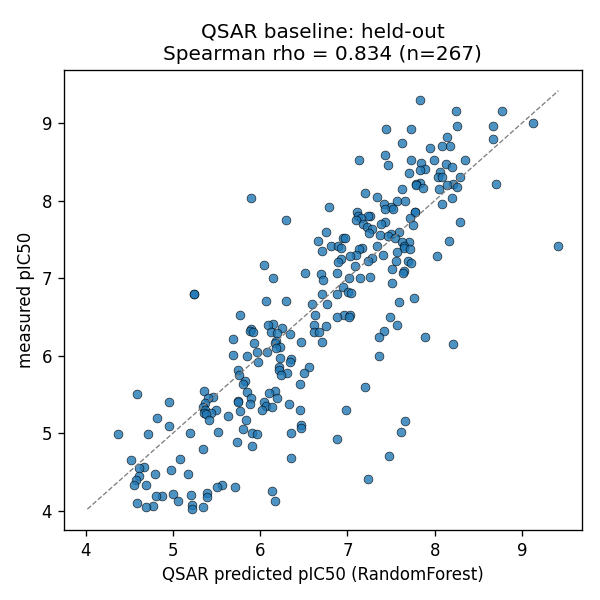

The table this chart was drawn from, first rows:
id, measured, predicted
CHEMBL154044, 9.3, 7.83
CHEMBL140970, 9.15, 8.243
CHEMBL141080, 9.15, 8.771
CHEMBL398641, 9.0, 9.126
CHEMBL75094, 8.96, 8.663
CHEMBL105311, 8.96, 8.258
CHEMBL321180, 8.92, 7.446
CHEMBL111798, 8.92, 7.729
CHEMBL418291, 8.82, 8.141
CHEMBL102798, 8.8, 8.67
CHEMBL430524, 8.74, 7.624
CHEMBL440355, 8.7, 8.179
CHEMBL147804, 8.7, 8.084
CHEMBL503231, 8.68, 7.952
CHEMBL345447, 8.59, 7.429
CHEMBL125104, 8.52, 7.137
CHEMBL43113, 8.52, 7.726
CHEMBL251916, 8.52, 8.346
CHEMBL255030, 8.52, 7.993
CHEMBL5284688, 8.48, 7.848
CHEMBL6572, 8.47, 8.127
CHEMBL123967, 8.46, 7.468
CHEMBL47468, 8.43, 8.198
CHEMBL418292, 8.41, 7.891
CHEMBL62007, 8.4, 7.836
CHEMBL4067375, 8.37, 8.064
CHEMBL347595, 8.36, 7.71
CHEMBL357728, 8.3, 8.039
CHEMBL150077, 8.3, 8.295
CHEMBL422848, 8.3, 8.081
CHEMBL117225, 8.23, 7.827
CHEMBL148136, 8.22, 7.789
CHEMBL343855, 8.22, 8.212
CHEMBL105535, 8.21, 8.699
CHEMBL427616, 8.2, 7.782
CHEMBL140004, 8.2, 8.144
CHEMBL5289570, 8.17, 8.253
CHEMBL66532, 8.16, 7.866
CHEMBL434505, 8.15, 8.054
CHEMBL1801044, 8.15, 7.621
CHEMBL125138, 8.1, 7.203
CHEMBL47254, 8.05, 7.336
CHEMBL64013, 8.04, 8.196
CHEMBL126712, 8.03, 5.894
CHEMBL349124, 8.0, 7.565
CHEMBL343911, 8.0, 7.659
CHEMBL435206, 7.96, 7.418
CHEMBL343414, 7.96, 8.087
CHEMBL432307, 7.92, 6.787
CHEMBL144176, 7.92, 7.5
CHEMBL153882, 7.89, 7.436
CHEMBL154317, 7.89, 7.518
CHEMBL59023, 7.85, 7.111
CHEMBL140575, 7.85, 7.77
CHEMBL149983, 7.85, 7.77
CHEMBL101121, 7.8, 7.117
CHEMBL46818, 7.8, 7.261
CHEMBL16118, 7.8, 7.241
CHEMBL440124, 7.78, 7.157
CHEMBL514138, 7.77, 7.718
... 207 more rows
